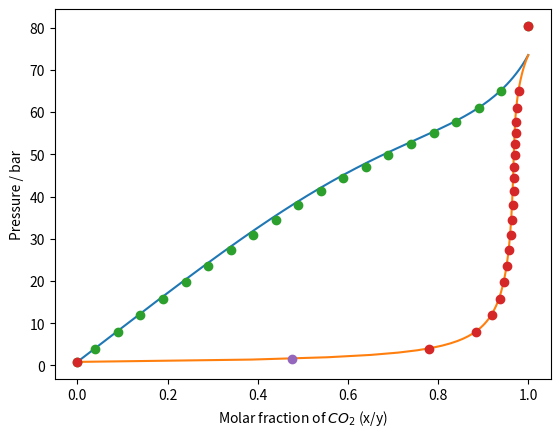
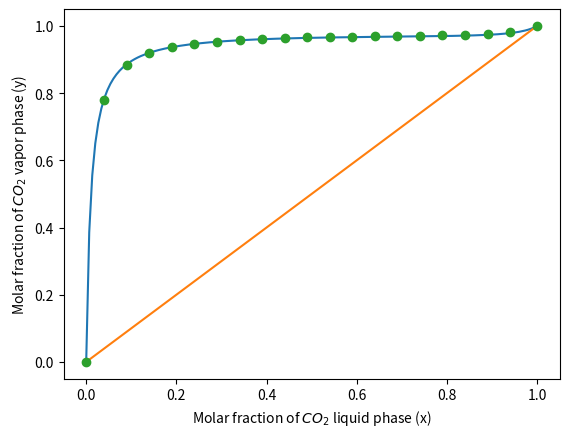

The script that saved these images, in order:
# 
# -*- coding: utf-8 -*-
"""
Created on Sun Jul 10 13:13:10 2016

[redacted]

Program for the calulation of vapor liquid equilibria using SRK
 equation of state.
"""
import numpy as np
import math
import matplotlib.pyplot as plt
plt.close("all")

# Matlab code
y1row = list()
Prow = list()
# binary interaction parameters
k12b = [0.1278, 0, 0] # [-]


Tc1 = 304.2 # critical temperature CO2[K]
Tc2 = 469.66 # critical temperature pentane[K]

w1 = 0.231 # asymmetric factor CO2 []
w2 = 0.251 # asymmetric factor pentane []

pc1 = 7.38152 * 10**6 # critical pressure CO2 [Pa]
pc2 = 3.36906 * 10**6 # critical pressure pentane [Pa]

T = 304 # Temperature [K]

x1row = np.linspace(0.0, 1.0, 150) # Molar fractions liquid phase [-]
# Prow = zeros(numel(x1row),1); # Initializing pressure-vector 
# y1row = zeros(numel(x1row),1); # Initializing vapor mole fraction vector 

R = 8.3145 # Gas constant [J mol^-1 K^-1]

a11c = 0.45724 * R**2 * Tc1**2 / pc1 # a at critical point for CO2 [J^2 mol^-1 / Pa]
a22c = 0.45724 * R**2 * Tc2**2 / pc2 # a at critical point for pentane [J^2 mol^-1 / Pa]

k12 = k12b[0] + k12b[1] * T + k12b[2] / T # Calculating mixing parameter
k21 = k12

kappa1 = 0.37464 + 1.54226 * w1 - 0.26992 * w1**2 # Parameter for critical point correction CO2
kappa2 = 0.37464 + 1.54226 * w2 - 0.26992 * w2**2 # Parameter for critical point correction pentane

alpha1 = (1 + kappa1 * (1 - math.sqrt(T / Tc1)))**2 # Parameter for critical point correction CO2
alpha2 = (1 + kappa2 * (1 - math.sqrt(T / Tc2)))**2 # Parameter for critical point correction pentane

a11 = a11c * alpha1 # Critical point corrected a CO2 [J^2 mol^-1 / Pa]
a22 = a22c * alpha2 # Critical point corrected a pentane [J^2 mol^-1 / Pa]

a12 = (1 - k12) * math.sqrt(a11 * a22) # Mixing rule [J^2 mol^-1 / Pa]
a21 = (1 - k21) * math.sqrt(a11 * a22) # Mixing rule [J^2 mol^-1 / Pa]

b1 = 0.0778 * R * Tc1 / pc1 # b for CO2 [J/(mol Pa)]
b2 = 0.0778 * R * Tc2 / pc2 # b for pentane [J/(mol Pa)]

for h in range(0, len(x1row)):

    x1 = x1row[h] # Specifiying a value for x1
    y1_new = 0.9 # Initial guess for y1
    y2_new = 1 - y1_new # Initial guess for y2
    check = 0.2 # Initial value for criterion
    x2 = 1 - x1 # specifying x2

    Pneu = 0.5 * 10**5 # Initial guess for pressure [Pa] 

    b = x1 * b1 + x2 * b2 # b for the mixture in the liquid phase [J/(mol Pa)]
    a = x1**2 * a11 + 2 * a12 * x1 * x2 + x2**2 * a22 # a for the mixture in the liquid phase

    while abs(check) > 0.000005: # checking if convergence criterium fulfilled

        y1 = y1_new
        y2 = y2_new
        P = Pneu

       # Coefficients of the EoS model equation
        A = a * P / (R**2 * T**2)
        B = b * P / (R * T)

       # Cubic equation for the gas phase
        c = [1, -(1-B), A - 2 * B - 3 * B**2, -(A * B - B**2 - B**3)]


       # Roots finds the three solutions for the cubic equation
        r = np.roots(c)

        Zliq = min(r) # liquid compressibility factor is the smallest solution

       # a and b for the gas phase
        bg = y1 * b1 + y2 * b2
        ag = y1**2 * a11 + 2 * a12 * y1 * y2 + y2**2 * a22

        A = ag * P / (R**2 * T**2)
        B = bg * P / (R * T)
        # Cubic equation
        c[0] = 1
        c[1] = -(1 - B)
        c[2] = A - 2 * B - 3 * B**2
        c[3] = -(A * B - B**2 - B**3)

        # Roots finds the three solutions for the cubic equation
        r = np.roots(c)

        Zgas = max(r) # gas compressibility factor is the biggest solution

        # Coefficients of the EoS model equation for the liquid phase
        A = a * P / (R**2 * T**2)
        B = b * P / (R * T)

        # Fugacity coefficients. Formula from http://kshmakov.org/fluid/note/3/
        liquid_1 = -math.log(abs(Zliq) - B) + (abs(Zliq) - 1) * b1 / b - A / (math.sqrt(8) * B) * (1 / a * (2 * x1 * a11 + 2 * x2 * a12) - b1/b) * math.log((abs(Zliq) + B * (math.sqrt(2) + 1)) / (abs(Zliq) - B * (math.sqrt(2) - 1)))
        liquid_2 = -math.log(abs(Zliq) - B) + (abs(Zliq) - 1) * b2 / b - A / (math.sqrt(8) * B) * (1 / a * (2 * x1 * a21 + 2 * x2 * a22) - b2/b) * math.log((abs(Zliq) + B * (math.sqrt(2) + 1)) / (abs(Zliq) - B * (math.sqrt(2) - 1)))
        # Values of A and B for the gas phase
        A = ag * P / (R**2 * T**2)
        B = bg * P / (R * T)
        # Fugacity coefficients gas phase
        vapor_1 = -math.log(abs(Zgas) - B) + (abs(Zgas)-1) * b1/bg - A / (math.sqrt(8) * B) * (1 / ag * (2 * y1 * a11 + 2 * y2 * a12) - b1 / bg) * math.log((abs(Zgas) + B * (math.sqrt(2) + 1)) / (abs(Zgas) - B * (math.sqrt(2) - 1)))
        vapor_2 = -math.log(abs(Zgas) - B) + (abs(Zgas)-1) * b2/bg - A / (math.sqrt(8) * B) * (1 / ag * (2 * y1 * a21 + 2 * y2 * a22) - b2 / bg) * math.log((abs(Zgas) + B * (math.sqrt(2) + 1)) / (abs(Zgas) - B * (math.sqrt(2) - 1)))

        # sum of y1 and y2
        S = x1 * math.exp(liquid_1) / math.exp(vapor_1) + (1 - x1) * math.exp(liquid_2) / math.exp(vapor_2)
        check = (1 - S)

        # New guesses for y1 and y2
        y1_new = (x1 * math.exp(liquid_1) / math.exp(vapor_1)) / (S)
        y2_new = ((1 - x1) * math.exp(liquid_2) / math.exp(vapor_2)) / (S)
        Pneu = P * S

     # y1row[h] = y1 # Saving the value for y1 into the vector 
    y1row.append(y1) # Saving the value for y1 into the vector

     # Prow[h] = P # Saving the found value for the pressure
    Prow.append(P/10**5)

# Plotting the data
plt.plot(x1row, Prow)
plt.plot(y1row, Prow)
ChemCADx = [0,0.04,0.09,0.14,0.19,0.24,0.29,0.34,0.39,0.44,0.49,0.54,0.59,0.64,
0.69,0.74,0.79,0.84,0.89,0.94,1]
ChemCADP = [83924,400179,795795,1.19E+06,1.58E+06,1.97E+06,2.36E+06,2.73E+06,
3.10E+06,3.45E+06,3.79E+06,4.12E+06,4.43E+06,4.71E+06,4.98E+06,5.24E+06,5.50E+06,
5.77E+06,6.09E+06,6.51E+06,8.04E+06]
ChemCADP = [x / 10**5 for x in ChemCADP]
ChemCADx2 = [0,0.780251,0.884557,0.919441,0.936741,0.946959,0.953616,0.958226,
0.961551,0.964019,0.965891,0.967344,0.968502,0.969469,0.970337,0.97127,0.972208,
0.973682,0.97586,0.980514,1]
plt.plot(ChemCADx,ChemCADP,marker='o', linestyle='')
plt.plot(ChemCADx2,ChemCADP,marker='o', linestyle='')
plt.plot(0.476294, 162934/(10**5),marker='o', linestyle='')
plt.xlabel('Molar fraction of $CO_2$ (x/y)')
plt.ylabel('Pressure / bar')

axes = plt.gca()
# axes.set_xlim([0.0,1.0])




plt.figure()
plt.plot(x1row, y1row)
plt.plot([0, 1], [0, 1])
ChemCADx = [0,0.04,0.09,0.14,0.19,0.24,0.29,0.34,0.39,0.44,0.49,0.54,0.59,0.64,0.69,0.74,
0.79,0.84,0.89,0.94,1]
ChemCADy = [0,0.780251,0.884557,0.919441,0.936741,0.946959,0.953616,0.958226,
0.961551,0.964019,0.965891,0.967344,0.968502,0.969469,0.970337,0.97127,0.972208,
0.973682,0.97586,0.980514,1]
plt.plot(ChemCADx,ChemCADy,marker='o', linestyle='')
plt.xlabel('Molar fraction of $CO_2$ liquid phase (x)')
plt.ylabel('Molar fraction of $CO_2$ vapor phase (y)')